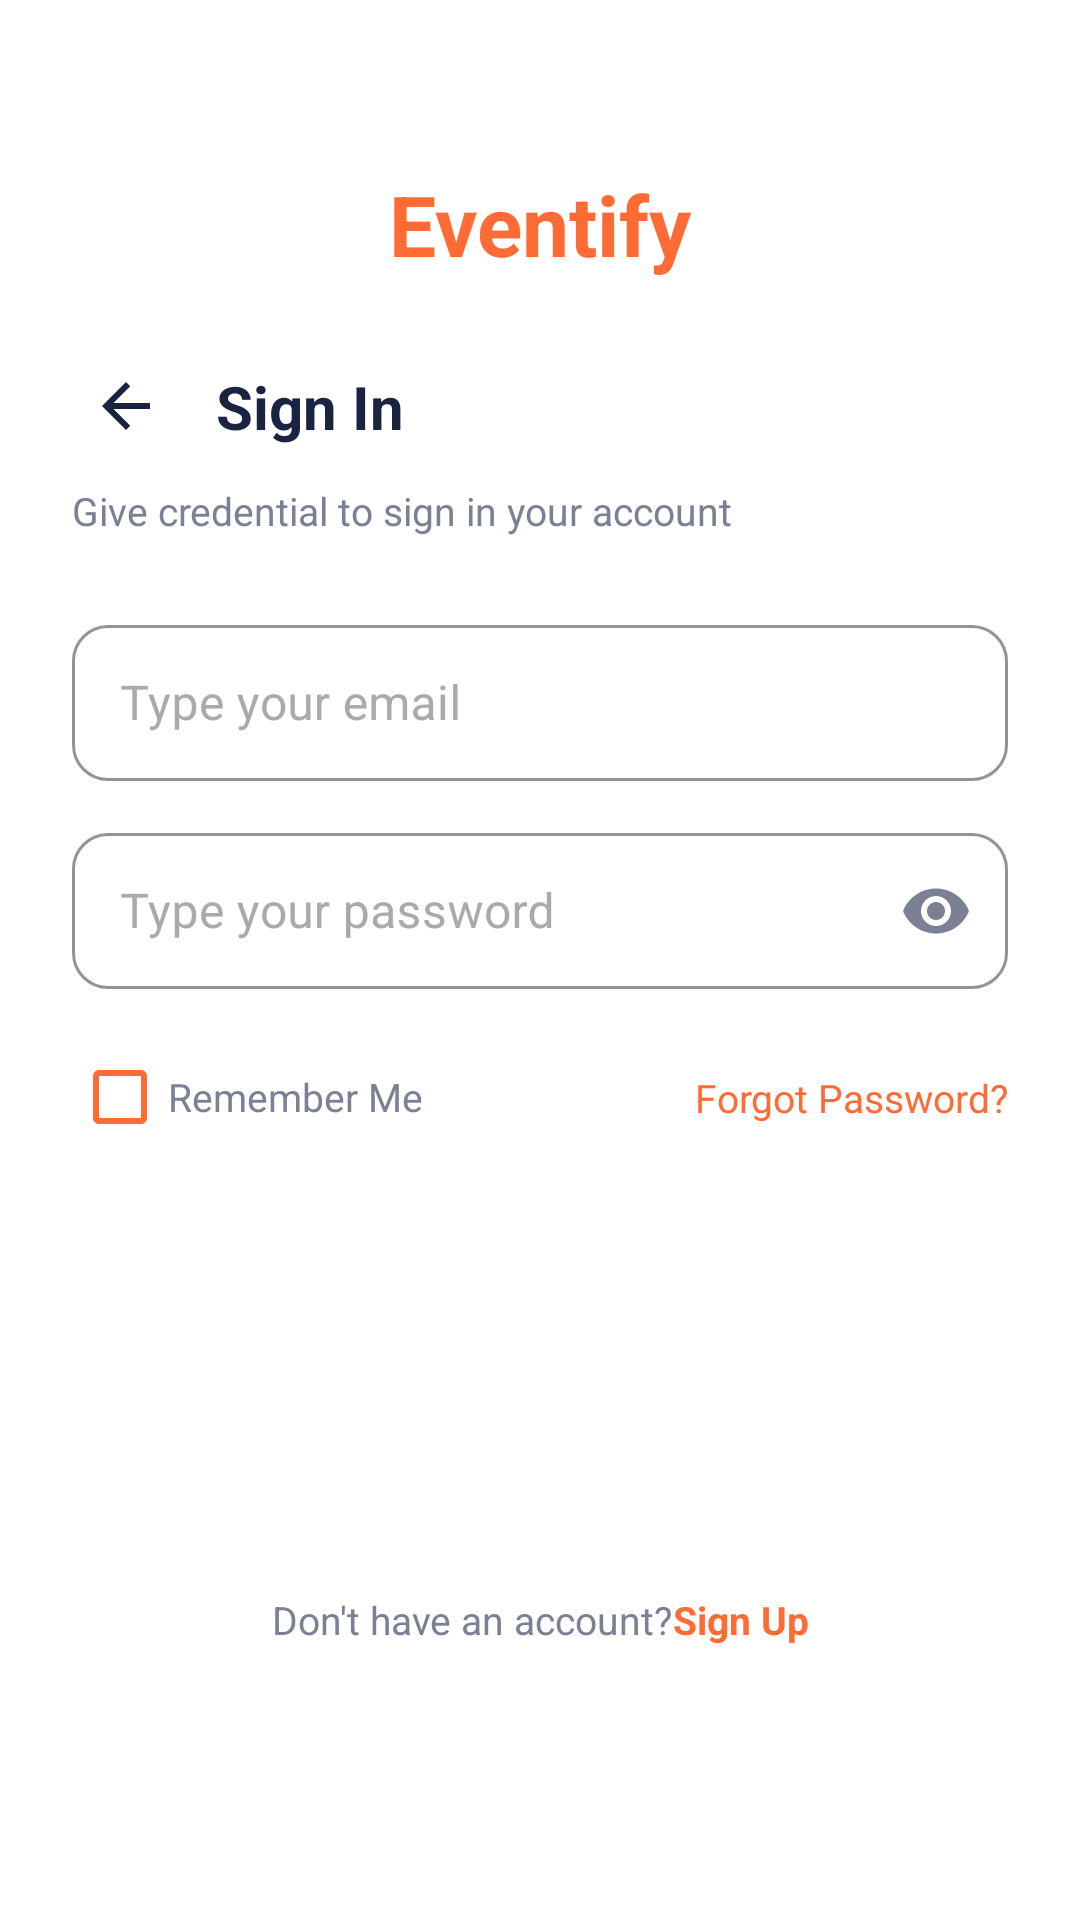

Reconstruct the res/layout file that produces this screen, plus the resources it refers to.
<!-- AndroidManifest.xml: application theme Theme.EventifyApp -->
<!-- res/layout/activity_login.xml -->
<?xml version="1.0" encoding="utf-8"?>
<ScrollView
    xmlns:android="http://schemas.android.com/apk/res/android"
    xmlns:app="http://schemas.android.com/apk/res-auto"
    android:layout_width="match_parent"
    android:layout_height="match_parent"
    android:background="@color/colorSurface"
    android:fillViewport="true">

    <androidx.constraintlayout.widget.ConstraintLayout
        android:layout_width="match_parent"
        android:layout_height="wrap_content"
        android:padding="24dp">

        <TextView
            android:id="@+id/tvLoginAppTitle"
            android:layout_width="wrap_content"
            android:layout_height="wrap_content"
            android:text="@string/app_name"
            android:textSize="28sp"
            android:textStyle="bold"
            android:textColor="@color/colorOrange"
            android:layout_marginTop="32dp"
            app:layout_constraintTop_toTopOf="parent"
            app:layout_constraintStart_toStartOf="parent"
            app:layout_constraintEnd_toEndOf="parent" />

        <ImageButton
            android:id="@+id/btnBack"
            android:layout_width="36dp"
            android:layout_height="36dp"
            android:src="@drawable/ic_arrow_back"
            android:background="?attr/selectableItemBackgroundBorderless"
            android:contentDescription="Back"
            android:layout_marginTop="24dp"
            app:tint="@color/colorTextPrimary"
            app:layout_constraintTop_toBottomOf="@id/tvLoginAppTitle"
            app:layout_constraintStart_toStartOf="parent" />

        <TextView
            android:id="@+id/tvSignInHeader"
            android:layout_width="wrap_content"
            android:layout_height="wrap_content"
            android:text="@string/sign_in"
            android:textSize="20sp"
            android:textStyle="bold"
            android:textColor="@color/colorTextPrimary"
            app:layout_constraintStart_toEndOf="@id/btnBack"
            app:layout_constraintTop_toTopOf="@id/btnBack"
            app:layout_constraintBottom_toBottomOf="@id/btnBack"
            android:layout_marginStart="12dp" />

        <TextView
            android:id="@+id/tvSubtitle"
            android:layout_width="match_parent"
            android:layout_height="wrap_content"
            android:text="@string/give_credential"
            android:textSize="13sp"
            android:textColor="@color/colorTextSecondary"
            android:layout_marginTop="8dp"
            app:layout_constraintTop_toBottomOf="@id/btnBack"
            app:layout_constraintStart_toStartOf="parent" />

        <com.google.android.material.textfield.TextInputLayout
            android:id="@+id/tilEmail"
            style="@style/Widget.Eventify.EditText"
            android:layout_width="match_parent"
            android:layout_height="wrap_content"
            android:layout_marginTop="24dp"
            app:layout_constraintTop_toBottomOf="@id/tvSubtitle"
            app:layout_constraintStart_toStartOf="parent"
            app:layout_constraintEnd_toEndOf="parent">

            <com.google.android.material.textfield.TextInputEditText
                android:id="@+id/etEmail"
                android:layout_width="match_parent"
                android:layout_height="52dp"
                android:hint="@string/type_email"
                android:inputType="textEmailAddress"
                android:textColor="@color/colorTextPrimary"
                android:textColorHint="@color/colorTextHint" />
        </com.google.android.material.textfield.TextInputLayout>

        <com.google.android.material.textfield.TextInputLayout
            android:id="@+id/tilPassword"
            style="@style/Widget.Eventify.EditText"
            android:layout_width="match_parent"
            android:layout_height="wrap_content"
            android:layout_marginTop="12dp"
            app:endIconMode="password_toggle"
            app:endIconTint="@color/colorTextSecondary"
            app:layout_constraintTop_toBottomOf="@id/tilEmail"
            app:layout_constraintStart_toStartOf="parent"
            app:layout_constraintEnd_toEndOf="parent">

            <com.google.android.material.textfield.TextInputEditText
                android:id="@+id/etPassword"
                android:layout_width="match_parent"
                android:layout_height="52dp"
                android:hint="@string/type_password"
                android:inputType="textPassword"
                android:textColor="@color/colorTextPrimary"
                android:textColorHint="@color/colorTextHint" />
        </com.google.android.material.textfield.TextInputLayout>

        <CheckBox
            android:id="@+id/cbRememberMe"
            android:layout_width="wrap_content"
            android:layout_height="wrap_content"
            android:text="@string/remember_me"
            android:textSize="13sp"
            android:textColor="@color/colorTextSecondary"
            android:buttonTint="@color/colorOrange"
            android:layout_marginTop="12dp"
            app:layout_constraintTop_toBottomOf="@id/tilPassword"
            app:layout_constraintStart_toStartOf="parent" />

        <TextView
            android:id="@+id/tvForgotPassword"
            android:layout_width="wrap_content"
            android:layout_height="wrap_content"
            android:text="@string/forgot_password"
            android:textSize="13sp"
            android:textColor="@color/colorOrange"
            app:layout_constraintTop_toTopOf="@id/cbRememberMe"
            app:layout_constraintBottom_toBottomOf="@id/cbRememberMe"
            app:layout_constraintEnd_toEndOf="parent" />

        <Button
            android:id="@+id/btnSignIn"
            style="@style/Widget.Eventify.Button.Navy"
            android:layout_width="match_parent"
            android:layout_height="60dp"
            android:text="@string/btn_sign_in"
            android:layout_marginTop="14dp"
            app:layout_constraintTop_toBottomOf="@id/cbRememberMe"
            app:layout_constraintStart_toStartOf="parent"
            app:layout_constraintEnd_toEndOf="parent" />

        <LinearLayout
            android:id="@+id/llSignUp"
            android:layout_width="wrap_content"
            android:layout_height="wrap_content"
            android:orientation="horizontal"
            android:layout_marginTop="24dp"
            android:layout_marginBottom="24dp"
            app:layout_constraintTop_toBottomOf="@id/btnSignIn"
            app:layout_constraintStart_toStartOf="parent"
            app:layout_constraintEnd_toEndOf="parent"
            app:layout_constraintBottom_toBottomOf="parent">

            <TextView
                android:layout_width="wrap_content"
                android:layout_height="wrap_content"
                android:text="@string/no_account"
                android:textSize="13sp"
                android:textColor="@color/colorTextSecondary" />

            <TextView
                android:id="@+id/tvSignUp"
                android:layout_width="wrap_content"
                android:layout_height="wrap_content"
                android:text="@string/sign_up"
                android:textSize="13sp"
                android:textColor="@color/colorOrange"
                android:textStyle="bold" />

        </LinearLayout>

    </androidx.constraintlayout.widget.ConstraintLayout>
</ScrollView>
<!-- resources referenced by this layout -->
<resources>
  <color name="colorOrange">#FF6B35</color>
  <color name="colorSurface">#FFFFFF</color>
  <color name="colorTextHint">#AAAAAA</color>
  <color name="colorTextPrimary">#1A2340</color>
  <color name="colorTextSecondary">#7B8194</color>
  <!-- drawable ic_arrow_back (drawable) -->
  <vector xmlns:android="http://schemas.android.com/apk/res/android"
      android:width="24dp"
      android:height="24dp"
      android:viewportWidth="24"
      android:viewportHeight="24"
      android:tint="#1A2340">
      <path
          android:fillColor="@android:color/white"
          android:pathData="M20,11H7.83l5.59,-5.59L12,4l-8,8 8,8 1.41,-1.41L7.83,13H20v-2z"/>
  </vector>
  <string name="app_name">Eventify</string>
  <string name="btn_sign_in">SIGN IN</string>
  <string name="forgot_password">Forgot Password?</string>
  <string name="give_credential">Give credential to sign in your account</string>
  <string name="no_account">Don\'t have an account? </string>
  <string name="remember_me">Remember Me</string>
  <string name="sign_in">Sign In</string>
  <string name="sign_up">Sign Up</string>
  <string name="type_email">Type your email</string>
  <string name="type_password">Type your password</string>
  <style name="Widget.Eventify.Button.Navy" parent="Widget.MaterialComponents.Button">
          <item name="android:backgroundTint">@color/colorNavyDark</item>
          <item name="android:textColor">@color/colorTextWhite</item>
          <item name="android:textStyle">bold</item>
          <item name="android:textSize">15sp</item>
          <item name="android:paddingTop">14dp</item>
          <item name="android:paddingBottom">14dp</item>
          <item name="cornerRadius">12dp</item>
      </style>
  <style name="Widget.Eventify.EditText" parent="Widget.MaterialComponents.TextInputLayout.OutlinedBox">
          <item name="boxStrokeColor">@color/colorInputBorder</item>
          <item name="boxStrokeErrorColor">@color/colorOrange</item>
          <item name="boxBackgroundColor">@color/colorSurface</item>
          <item name="hintTextColor">@color/colorTextHint</item>
          <item name="android:textColorHint">@color/colorTextHint</item>
          <item name="boxCornerRadiusTopStart">12dp</item>
          <item name="boxCornerRadiusTopEnd">12dp</item>
          <item name="boxCornerRadiusBottomStart">12dp</item>
          <item name="boxCornerRadiusBottomEnd">12dp</item>
      </style>
  <style name="Theme.EventifyApp" parent="Theme.MaterialComponents.Light.NoActionBar">
          <item name="colorPrimary">@color/colorPrimary</item>
          <item name="colorPrimaryDark">@color/colorPrimaryDark</item>
          <item name="colorAccent">@color/colorAccent</item>
          <item name="android:windowBackground">@color/colorBackground</item>
          <item name="android:statusBarColor">@color/colorNavyDark</item>
          <item name="android:navigationBarColor">@color/colorSurface</item>
      </style>
  <color name="colorNavyDark">#1A2340</color>
  <color name="colorTextWhite">#FFFFFF</color>
  <color name="colorInputBorder">#D1D5DB</color>
  <color name="colorPrimary">#1A2340</color>
  <color name="colorPrimaryDark">#111827</color>
  <color name="colorAccent">#FF6B35</color>
  <color name="colorBackground">#F5F6FA</color>
</resources>
